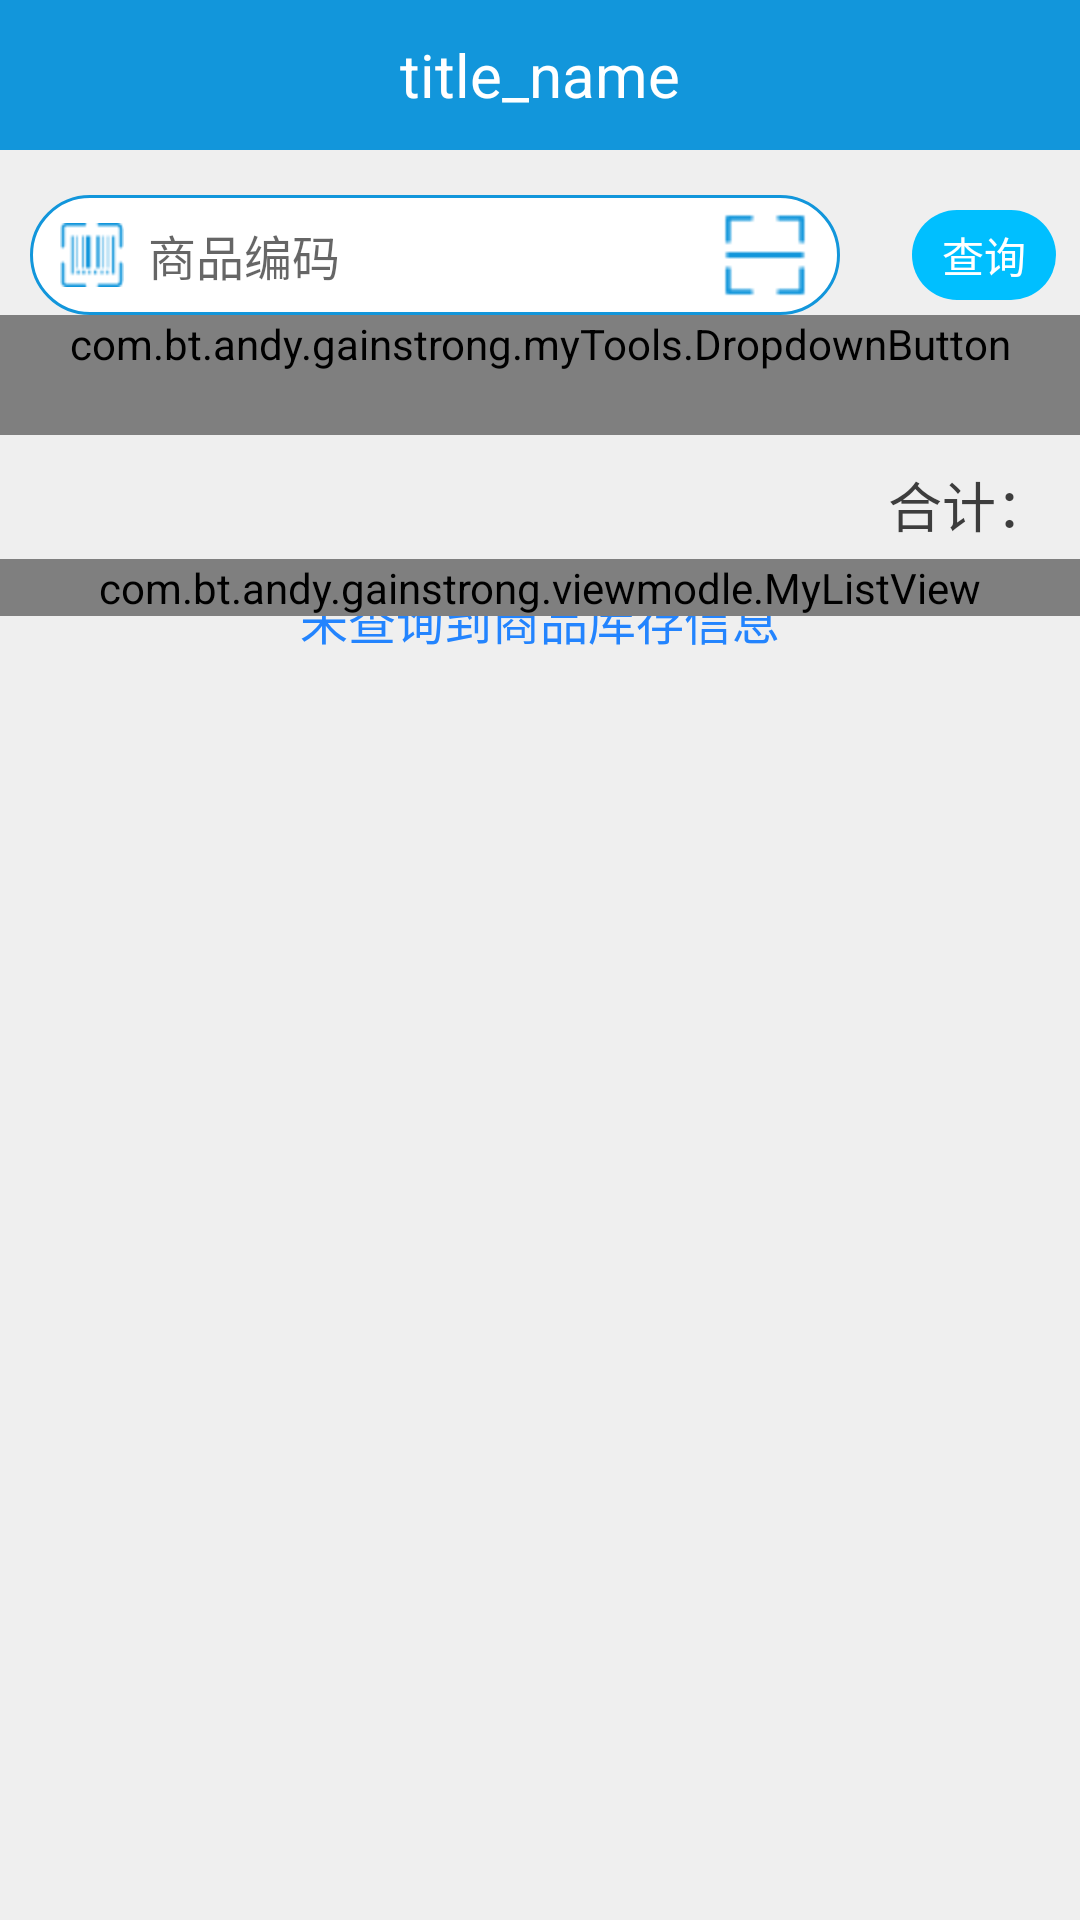

Write the Android layout XML for this screen, with the resource values it uses.
<!-- AndroidManifest.xml: application theme AppTheme -->
<!-- res/layout/stock_f.xml -->
<?xml version="1.0" encoding="utf-8"?>
<LinearLayout xmlns:android="http://schemas.android.com/apk/res/android"
              android:layout_width="match_parent"
              android:layout_height="match_parent"
              android:background="@color/gray_ef"
              android:orientation="vertical">

    <include layout="@layout/title_view"/>

    <RelativeLayout
        android:layout_width="match_parent"
        android:layout_height="wrap_content"
        android:layout_marginLeft="10dp"
        android:layout_marginTop="15dp">

        <RelativeLayout
            android:layout_width="match_parent"
            android:layout_height="wrap_content"
            android:layout_marginRight="80dp"
            android:gravity="center_vertical">

            <EditText
                android:id="@+id/edit_goods_id"
                style="@style/MyEditText"
                android:layout_width="match_parent"
                android:layout_height="wrap_content"
                android:background="@drawable/bg_round_frame"
                android:drawableLeft="@drawable/bar_code"
                android:drawablePadding="8dp"
                android:hint="@string/commodity_coding"
                android:minHeight="40dp"
                android:paddingLeft="10dp"
                android:textColor="@color/vm_black_100"
                android:textSize="16sp"/>

            <ImageView
                android:id="@+id/img_scan"
                android:layout_width="30dp"
                android:layout_height="30dp"
                android:layout_alignParentRight="true"
                android:layout_centerVertical="true"
                android:layout_marginRight="10dp"
                android:src="@drawable/scanning"/>
        </RelativeLayout>

        <TextView
            android:id="@+id/tv_surema"
            android:layout_width="wrap_content"
            android:layout_height="wrap_content"
            android:layout_alignParentRight="true"
            android:layout_centerVertical="true"
            android:layout_marginRight="8dp"
            android:background="@drawable/bg_round_blue_50"
            android:gravity="right|center_vertical"
            android:paddingBottom="2dp"
            android:paddingLeft="10dp"
            android:paddingRight="10dp"
            android:paddingTop="2dp"
            android:text="@string/search"
            android:textColor="@color/white"
            android:textSize="14sp"
            android:visibility="visible"/>
    </RelativeLayout>

    <LinearLayout
        android:id="@+id/linear_drop"
        android:layout_width="match_parent"
        android:layout_height="wrap_content"
        android:gravity="center_vertical">

        <com.bt.andy.gainstrong.myTools.DropdownButton
            android:id="@+id/downbt"
            android:layout_width="match_parent"
            android:layout_height="wrap_content"
            android:minHeight="40dp">
        </com.bt.andy.gainstrong.myTools.DropdownButton>
    </LinearLayout>

    <TextView
        android:id="@+id/tv_heji"
        android:layout_width="match_parent"
        android:layout_height="wrap_content"
        android:layout_marginTop="10dp"
        android:gravity="right"
        android:paddingRight="10dp"
        android:text="@string/total"
        android:textColor="@color/vm_black_87"
        android:textSize="18sp"/>

    <ScrollView
        android:layout_width="match_parent"
        android:layout_height="match_parent"
        android:layout_marginTop="5dp">

        <RelativeLayout
            android:layout_width="match_parent"
            android:layout_height="wrap_content">

            <TextView
                android:id="@+id/tv_no_good"
                android:layout_width="match_parent"
                android:layout_height="wrap_content"
                android:gravity="center"
                android:minHeight="40dp"
                android:text="@string/no_stock"
                android:textColor="@color/blue_100"
                android:textSize="16sp"/>

            <com.bt.andy.gainstrong.viewmodle.MyListView
                android:id="@+id/lv_stock"
                android:layout_width="match_parent"
                android:layout_height="wrap_content">
            </com.bt.andy.gainstrong.viewmodle.MyListView>
        </RelativeLayout>
    </ScrollView>
</LinearLayout>
<!-- res/layout/title_view.xml (included above) -->
<?xml version="1.0" encoding="utf-8"?>
<RelativeLayout
    xmlns:android="http://schemas.android.com/apk/res/android"
    android:layout_width="match_parent"
    android:layout_height="wrap_content"
    android:background="@color/colorAccent">

    <ImageView
        android:id="@+id/img_back"
        android:layout_width="35dp"
        android:layout_height="35dp"
        android:layout_centerVertical="true"
        android:layout_marginLeft="10dp"
        android:src="@drawable/back"
        android:visibility="gone"/>

    <TextView
        android:id="@+id/tv_title"
        android:layout_width="wrap_content"
        android:layout_height="50dp"
        android:layout_centerInParent="true"
        android:gravity="center_vertical"
        android:text="title_name"
        android:textColor="@color/white"
        android:textSize="20sp"/>
</RelativeLayout>
<!-- resources referenced by this layout -->
<resources>
  <color name="blue_100">#ff2384fe</color>
  <color name="colorAccent">#1296DB</color>
  <color name="gray_ef">#EFEFEF</color>
  <color name="vm_black_100">#ff212121</color>
  <color name="vm_black_87">#dd212121</color>
  <color name="white">#FFFFFF</color>
  <!-- drawable back: png bitmap (drawable-xhdpi, 1569 bytes) -->
  <!-- drawable bar_code: png bitmap (drawable-hdpi, 585 bytes) -->
  <!-- drawable bg_round_blue_50 (drawable) -->
  <?xml version="1.0" encoding="utf-8"?>
  <shape xmlns:android="http://schemas.android.com/apk/res/android">
      <size
          android:width="30dp"
          android:height="30dp"/>
      <solid android:color="@color/deepskyblue"/>
      <corners
          android:bottomLeftRadius="15dp"
          android:topLeftRadius="15dp"
          android:topRightRadius="15dp"
          android:bottomRightRadius="15dp"/>
  </shape>
  <!-- drawable bg_round_frame (drawable) -->
  <?xml version="1.0" encoding="utf-8"?>
  <shape xmlns:android="http://schemas.android.com/apk/res/android"
         android:shape="rectangle">
      
      <corners android:radius="30dp" />
  
      
      <solid android:color="@color/white" />
  
      
      <stroke
          android:width="1dp"
          android:color="@color/colorAccent" />
  </shape>
  <!-- drawable scanning: png bitmap (drawable-hdpi, 334 bytes) -->
  <string name="commodity_coding">商品编码</string>
  <string name="no_stock">未查询到商品库存信息</string>
  <string name="search">查询</string>
  <string name="total">合计：</string>
  <style name="MyEditText" parent="Theme.AppCompat.Light">
          <item name="colorControlNormal">@android:color/darker_gray</item>
          <item name="colorControlActivated">@android:color/holo_blue_light</item>
      </style>
  <style name="AppTheme" parent="Theme.AppCompat.Light.NoActionBar">
          
          <item name="colorPrimary">@color/colorPrimary</item>
          <item name="colorPrimaryDark">@color/colorAccent</item>
          <item name="colorAccent">@color/colorAccent</item>
      </style>
  <color name="deepskyblue">#00BFFF</color>
  <color name="colorPrimary">#3F51B5</color>
</resources>
